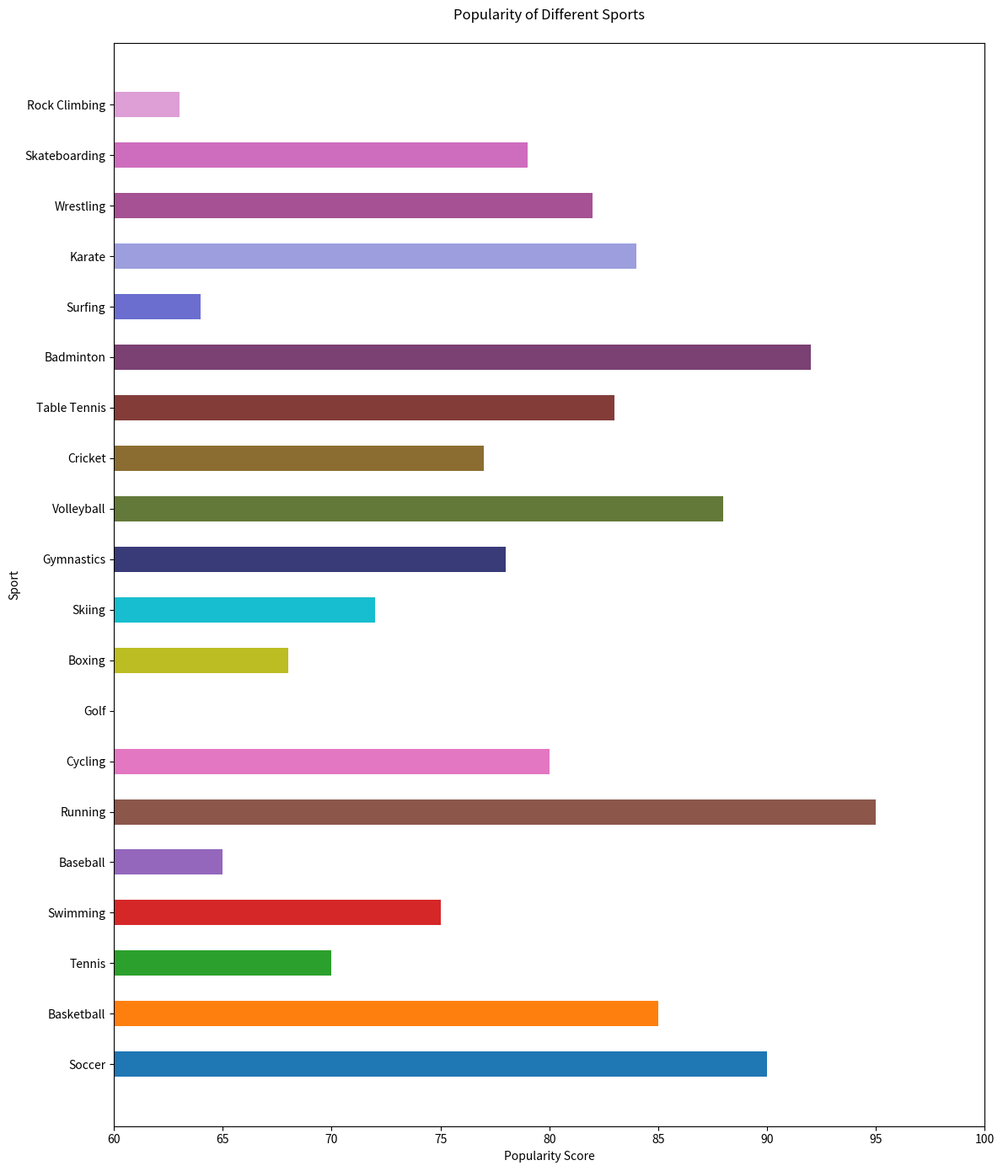

The script that saved this image:

import matplotlib.pyplot as plt

# Data
sports = ["Soccer", "Basketball", "Tennis", "Swimming", "Baseball", "Running", "Cycling", "Golf", "Boxing", "Skiing",
          "Gymnastics", "Volleyball", "Cricket", "Table Tennis", "Badminton", "Surfing", "Karate", "Wrestling",
          "Skateboarding", "Rock Climbing"]
popularity = [90, 85, 70, 75, 65, 95, 80, 60, 68, 72, 78, 88, 77, 83, 92, 64, 84, 82, 79, 63]

# Create horizontal bar chart
plt.figure(figsize=(12, 14))  # Width, Height of the chart
plt.barh(sports, popularity, color=['#1F77B4', '#FF7F0E', '#2CA02C', '#D62728', '#9467BD', '#8C564B', '#E377C2', 
                                   '#7F7F7F', '#BCBD22', '#17BECF', '#393B79', '#637939', '#8C6D31', '#843C39', 
                                   '#7B4173', '#6B6ECF', '#9C9EDE', '#A55194', '#CE6DBD', '#DE9ED6'], 
        height=0.5)  # Height of the bars

# Set the title and labels
plt.title('Popularity of Different Sports', pad=20)
plt.xlabel('Popularity Score')
plt.ylabel('Sport')

# Set y-axis limit
plt.xlim(60, 100)

# Show the plot
plt.tight_layout()
plt.show()
